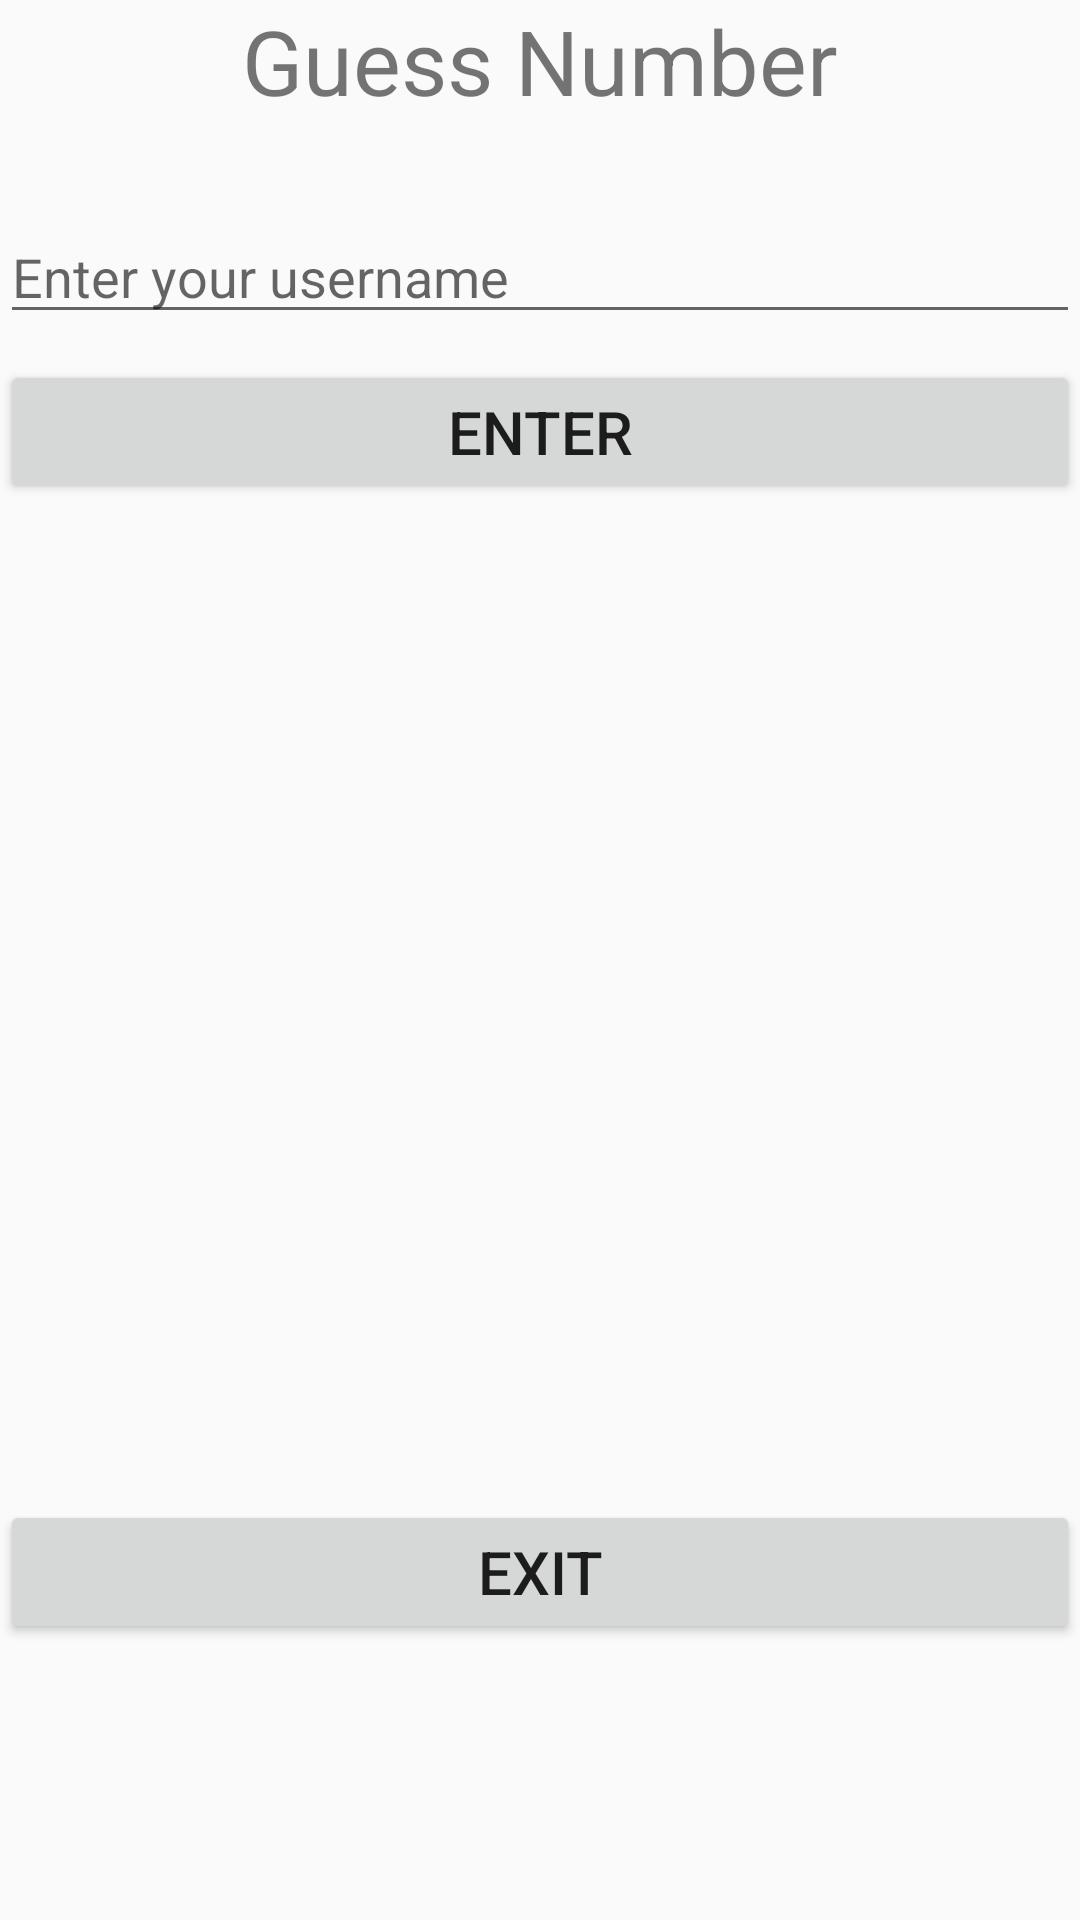

Android layout source for this screen:
<!-- AndroidManifest.xml: application theme AppTheme -->
<!-- res/layout/activity_main.xml -->
<?xml version="1.0" encoding="utf-8"?>
<RelativeLayout xmlns:android="http://schemas.android.com/apk/res/android"
  xmlns:tools="http://schemas.android.com/tools"
  android:layout_width="match_parent"
  android:layout_height="match_parent"
  tools:context=".MainActivity">
  <TextView
    android:layout_width="match_parent"
    android:layout_height="wrap_content"
    android:text="@string/app_title"
    android:gravity="center_vertical|center_horizontal"
    android:textSize="30sp"/>

  <EditText
    android:id="@+id/user_name_input"
    android:layout_width="match_parent"
    android:layout_height="wrap_content"
    android:inputType="text"
    android:layout_marginTop="70dp"
    android:hint="@string/enter_your_username"/>

  <Button
    android:id="@+id/button_enter"
    android:layout_width="match_parent"
    android:layout_height="wrap_content"
    android:text="@string/button_enter"
    android:layout_marginTop="120dp"
    android:textSize="20sp" />

  <Button
    android:id="@+id/button_exit"
    android:layout_width="match_parent"
    android:layout_height="wrap_content"
    android:text="@string/button_exit"
    android:layout_marginTop="500dp"
    android:textSize="20sp" />


</RelativeLayout>
<!-- resources referenced by this layout -->
<resources>
  <string name="app_title">Guess Number</string>
  <string name="button_enter">Enter</string>
  <string name="button_exit">Exit</string>
  <string name="enter_your_username">Enter your username</string>
  <style name="AppTheme" parent="Theme.AppCompat.Light.DarkActionBar">
      
      <item name="colorPrimary">@color/colorPrimary</item>
      <item name="colorPrimaryDark">@color/colorPrimaryDark</item>
      <item name="colorAccent">@color/colorAccent</item>
    </style>
  <!-- not gathered from this repository: default colours our renderer supplied (Android Studio template values) -->
  <color name="colorPrimary">#FF6200EE</color>
  <color name="colorPrimaryDark">#FF3700B3</color>
  <color name="colorAccent">#FF03DAC5</color>
</resources>
